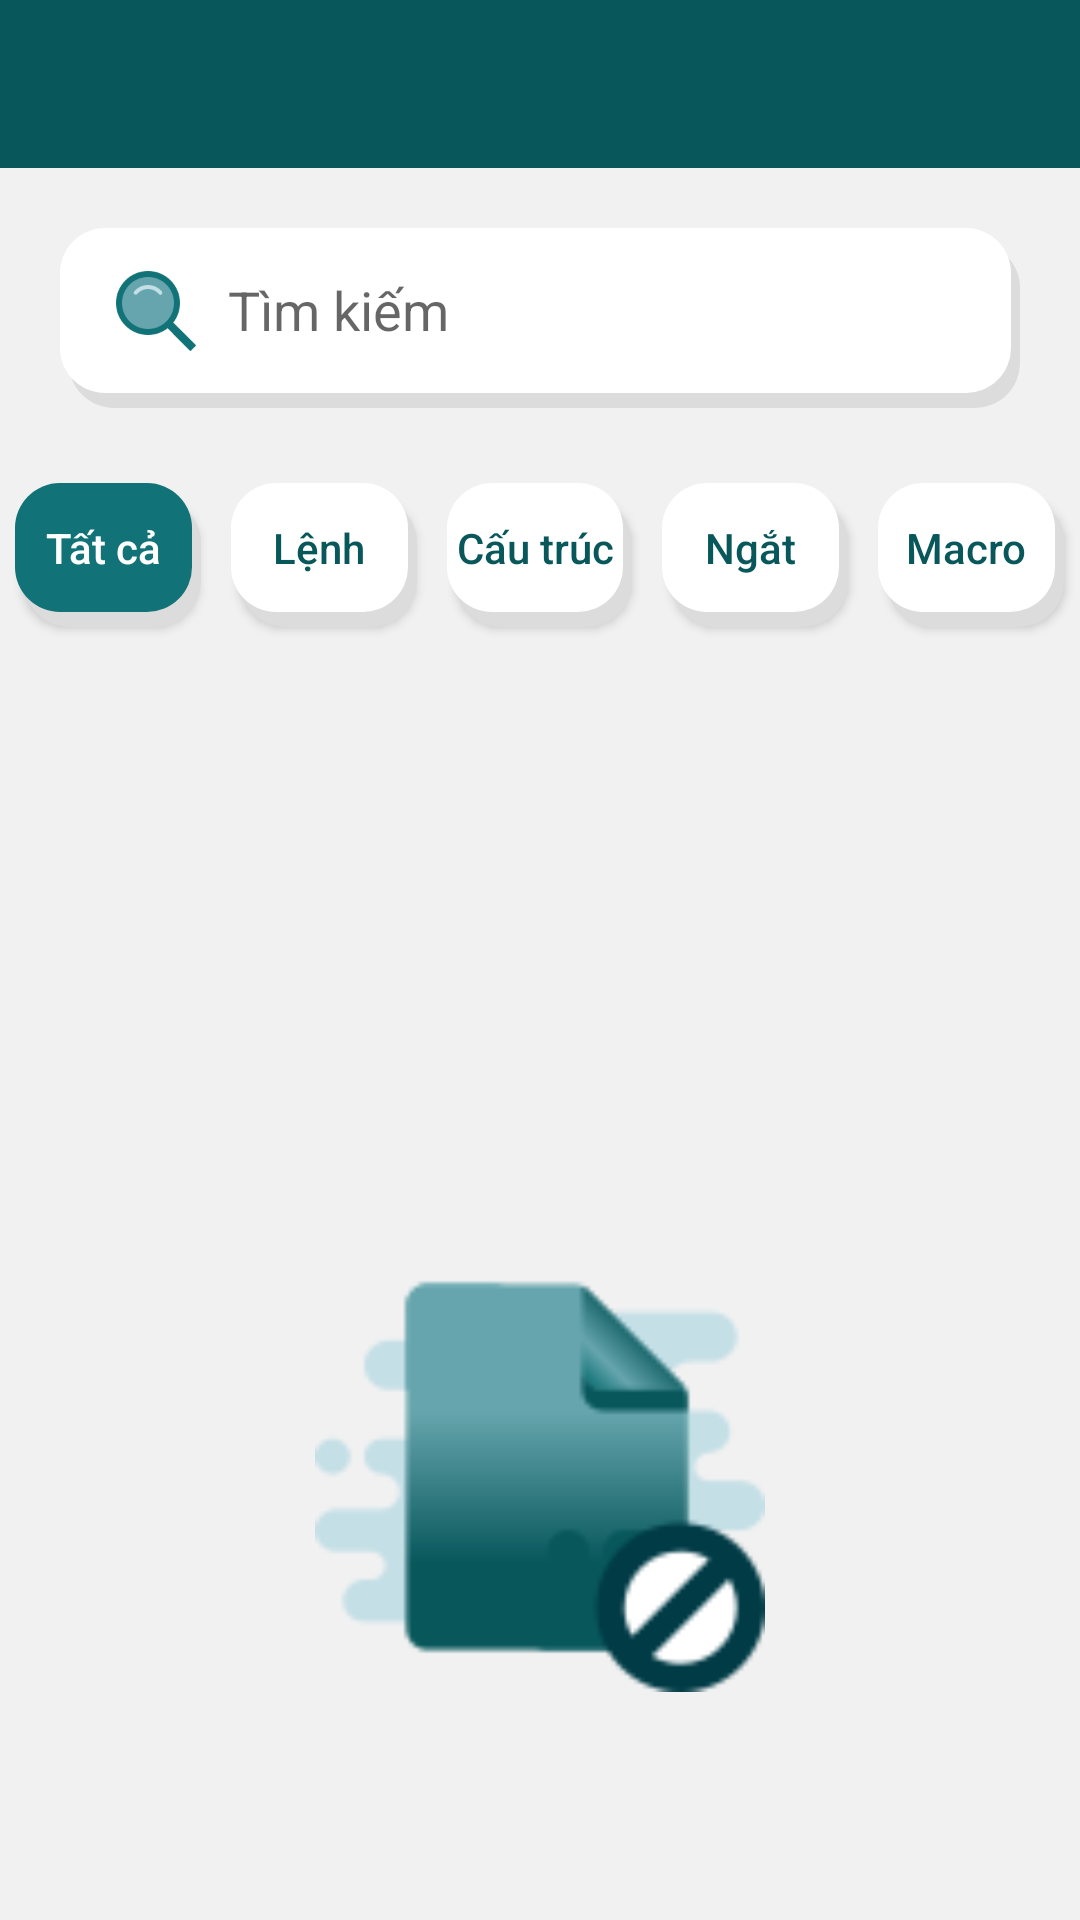

This screen was rendered from an Android layout file. Write that file and the resources it references.
<!-- AndroidManifest.xml: activity theme AppTheme.NoActionBar -->
<!-- res/layout/activity_search.xml -->
<?xml version="1.0" encoding="utf-8"?>
<LinearLayout xmlns:android="http://schemas.android.com/apk/res/android"
    xmlns:app="http://schemas.android.com/apk/res-auto"
    xmlns:tools="http://schemas.android.com/tools"
    android:layout_width="match_parent"
    android:layout_height="match_parent"
    android:background="@color/backgroundColor"
    android:orientation="vertical"
    tools:context=".SearchActivity.SearchActivity">

    <androidx.appcompat.widget.Toolbar
        android:id="@+id/toolbar"
        android:layout_height="wrap_content"
        android:layout_width="match_parent"
        app:titleTextColor="@color/white"
        app:popupTheme="@style/MyTheme"
        android:background="@color/colorPrimary"
        android:theme="@style/MyTheme"
        tools:ignore="MissingConstraints" />

    <androidx.appcompat.widget.SearchView
        android:id="@+id/search_bar"
        android:layout_width="match_parent"
        android:layout_height="60dp"
        android:layout_margin="20dp"
        android:background="@drawable/item_options"
        app:iconifiedByDefault="false"
        app:queryBackground="@null"
        android:paddingBottom="5dp"
        android:paddingRight="3dp"
        app:queryHint="@string/search_hint"
        app:searchIcon="@drawable/icon_search" />

    <LinearLayout
        android:layout_width="match_parent"
        android:layout_height="wrap_content"
        android:weightSum="1">

        <Button
            android:id="@+id/buttonAll"
            android:layout_width="0dp"
            android:layout_height="wrap_content"
            android:layout_margin="5dp"
            android:layout_weight="0.2"
            android:background="@drawable/item_options_selected"
            android:text="Tất cả"
            android:textAllCaps="false"
            android:paddingBottom="5dp"
            android:paddingRight="3dp"
            android:textColor="@color/white"
            android:textSize="14sp" />

        <Button
            android:id="@+id/buttonStatement"
            android:layout_width="0dp"
            android:layout_height="wrap_content"
            android:layout_margin="5dp"
            android:layout_weight="0.2"
            android:background="@drawable/item_options"
            android:text="Lệnh"
            android:paddingBottom="5dp"
            android:paddingRight="3dp"
            android:textAllCaps="false"
            android:textColor="@color/colorPrimary"
            android:textSize="14sp" />

        <Button
            android:id="@+id/buttonStruct"
            android:layout_width="0dp"
            android:layout_height="wrap_content"
            android:layout_margin="5dp"
            android:layout_weight="0.2"
            android:background="@drawable/item_options"
            android:text="Cấu trúc"
            android:paddingBottom="5dp"
            android:paddingRight="3dp"
            android:textAllCaps="false"
            android:textColor="@color/colorPrimary"
            android:textSize="14sp" />

        <Button
            android:id="@+id/buttonInterrupt"
            android:layout_width="0dp"
            android:layout_height="wrap_content"
            android:layout_margin="5dp"
            android:layout_weight="0.2"
            android:paddingBottom="5dp"
            android:paddingRight="3dp"
            android:background="@drawable/item_options"
            android:text="Ngắt"
            android:textAllCaps="false"
            android:textColor="@color/colorPrimary"
            android:textSize="14sp" />

        <Button
            android:id="@+id/buttonMacro"
            android:layout_width="0dp"
            android:layout_height="wrap_content"
            android:layout_margin="5dp"
            android:layout_weight="0.2"
            android:paddingBottom="5dp"
            android:paddingRight="3dp"
            android:background="@drawable/item_options"
            android:text="Macro"
            android:textAllCaps="false"
            android:textColor="@color/colorPrimary"
            android:textSize="14sp" />

    </LinearLayout>

    <ListView
        android:id="@+id/listResultSearch"
        android:layout_width="match_parent"
        android:layout_height="wrap_content"/>

    <ImageView
        android:id="@+id/emptyElement"
        android:layout_marginTop="200dp"
        android:layout_width="150dp"
        android:layout_height="150dp"
        android:layout_gravity="center"
        android:src="@drawable/icon_empty" />

</LinearLayout>
<!-- resources referenced by this layout -->
<resources>
  <color name="backgroundColor">#F1F1F1</color>
  <color name="colorPrimary">#07575B</color>
  <color name="white">#fff</color>
  <!-- drawable icon_empty: png bitmap (drawable-v24, 3933 bytes) -->
  <!-- drawable icon_search: png bitmap (drawable-v24, 4760 bytes) -->
  <!-- drawable item_options (drawable-v24) -->
  <?xml version="1.0" encoding="utf-8"?>
  <layer-list xmlns:android="http://schemas.android.com/apk/res/android">
      
      <item android:left="3dp" android:top="5dp">
          <shape>
              <solid android:color="#DCDCDC" />
              <corners android:radius="15dp" />
          </shape>
      </item>
      
      <item android:bottom="5dp" android:right="3dp">
          <shape>
              <solid android:color="@android:color/white" />
              <corners android:radius="15dp" />
          </shape>
      </item>
  </layer-list>
  <!-- drawable item_options_selected (drawable-v24) -->
  <?xml version="1.0" encoding="utf-8"?>
  <layer-list xmlns:android="http://schemas.android.com/apk/res/android">
      
      <item android:left="3dp" android:top="5dp">
          <shape>
              <solid android:color="#DCDCDC" />
              <corners android:radius="15dp" />
          </shape>
      </item>
      
      <item android:bottom="5dp" android:right="3dp">
          <shape>
              <solid android:color="@color/colorPrimaryNight" />
              <corners android:radius="15dp" />
          </shape>
      </item>
  </layer-list>
  <string name="search_hint">Tìm kiếm</string>
  <style name="MyTheme" parent="ThemeOverlay.AppCompat.Light">
          <item name="colorControlNormal">@android:color/white</item>
          <item name="android:actionButtonStyle">@style/myActionButtonStyle</item>
          <item name="actionButtonStyle">@style/myActionButtonStyle</item>
      </style>
  <style name="AppTheme.NoActionBar">
          <item name="windowActionBar">false</item>
          <item name="windowNoTitle">true</item>
      </style>
  <color name="colorPrimaryNight">#117377</color>
  <style name="myActionButtonStyle" parent="Widget.AppCompat.ActionButton">
          <item name="android:minWidth">22dp</item>
          <item name="android:maxWidth">35dp</item>
          <item name="android:width">35dp</item>
      </style>
</resources>
